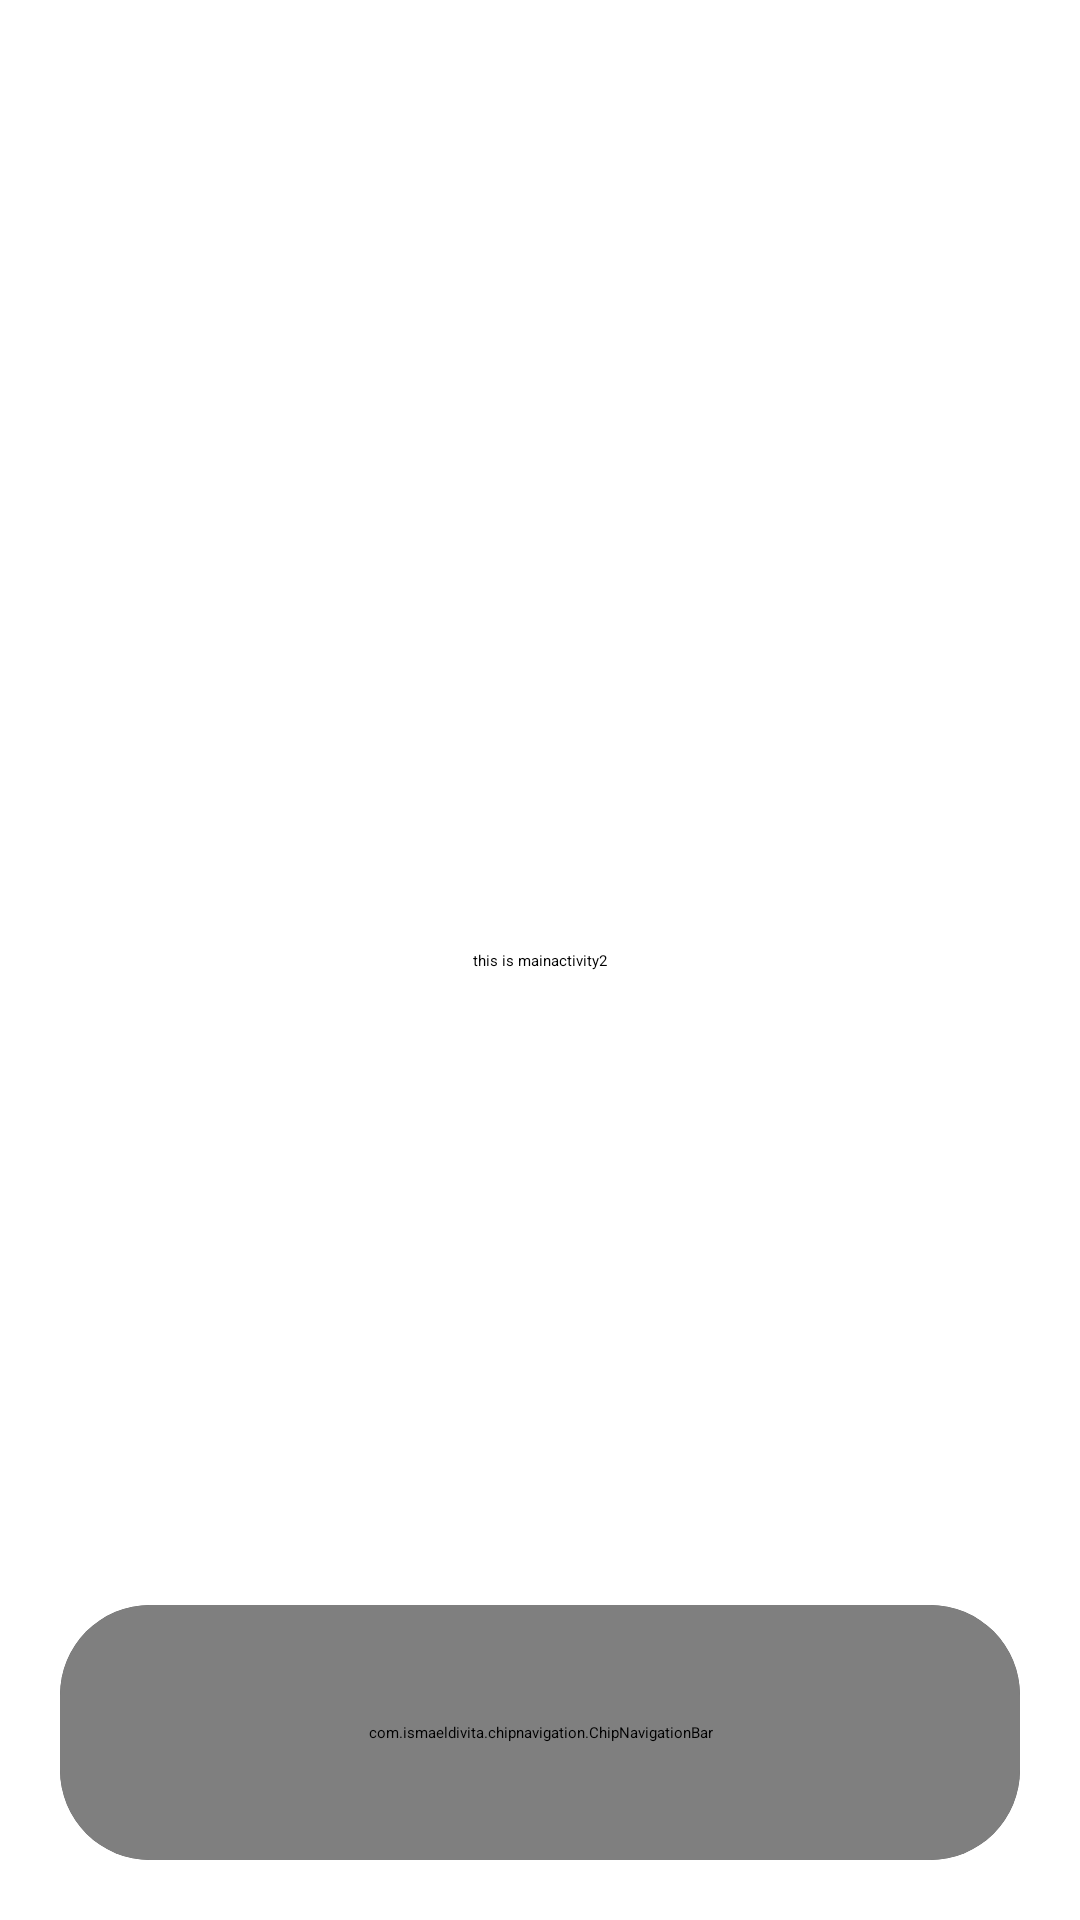

Produce the Android XML layout that renders to this screen, including the resource entries it uses.
<!-- AndroidManifest.xml: application theme Theme.WaterProject -->
<!-- res/layout/activity_main2.xml -->
<?xml version="1.0" encoding="utf-8"?>
<androidx.constraintlayout.widget.ConstraintLayout xmlns:android="http://schemas.android.com/apk/res/android"
    xmlns:app="http://schemas.android.com/apk/res-auto"
    xmlns:tools="http://schemas.android.com/tools"
    android:layout_width="match_parent"
    android:layout_height="match_parent"
    tools:context=".MainActivity2">

    <androidx.viewpager2.widget.ViewPager2
        android:id="@+id/viewPage"
        android:layout_width="0dp"
        android:layout_height="0dp"
        app:layout_constraintBottom_toBottomOf="parent"
        app:layout_constraintHorizontal_bias="0.0"
        app:layout_constraintLeft_toLeftOf="parent"
        app:layout_constraintRight_toRightOf="parent"
        app:layout_constraintTop_toTopOf="parent"
        app:layout_constraintVertical_bias="0.0">


    </androidx.viewpager2.widget.ViewPager2>
    <TextView
        android:layout_width="wrap_content"
        android:layout_height="wrap_content"
        android:text="this is mainactivity2"
        app:layout_constraintBottom_toBottomOf="parent"
        app:layout_constraintEnd_toEndOf="parent"
        app:layout_constraintStart_toStartOf="parent"
        app:layout_constraintTop_toTopOf="parent" />

    <androidx.cardview.widget.CardView
        android:layout_width="match_parent"
        android:layout_height="85dp"
        android:layout_margin="20dp"
        app:cardCornerRadius="30dp"
        app:layout_constraintBottom_toBottomOf="parent"
        app:layout_constraintEnd_toEndOf="parent"
        app:layout_constraintStart_toStartOf="parent"
        app:cardElevation="20dp"

        >
        <com.ismaeldivita.chipnavigation.ChipNavigationBar
            android:id="@+id/navBar"
            android:layout_width="match_parent"
            android:layout_height="match_parent"
            android:background="#1B4965"
            app:cnb_orientationMode="horizontal"
            app:cnb_animationDuration="175"
            app:cnb_badgeColor="#009688"
            app:cnb_iconSize="24dp"
            app:cnb_radius="25dp"
            app:cnb_addBottomInset="true"
            app:cnb_addLeftInset="true"
            app:cnb_addRightInset="true"
            app:cnb_unselectedColor="#CAE9FF"

            />
    </androidx.cardview.widget.CardView>

</androidx.constraintlayout.widget.ConstraintLayout>
<!-- resources referenced by this layout -->
<resources>

</resources>
